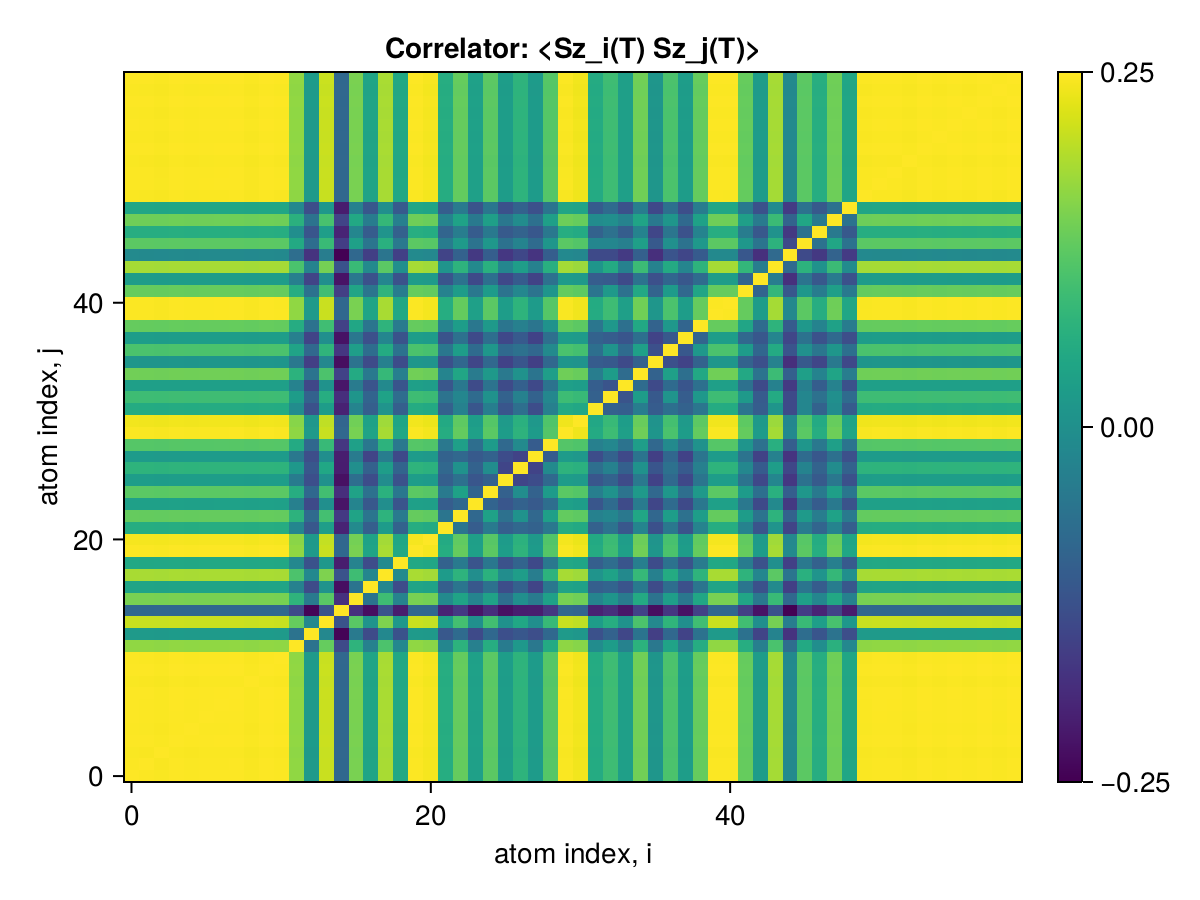

Values plotted in this chart, from the file beside it:
x1, x2, x3, x4, x5, x6, x7, x8, x9, x10, x11, x12, x13, x14, x15, x16, x17, x18, x19, x20, x21, x22, x23, x24
0.25, 0.2495, 0.2491, 0.2498, 0.2495, 0.2497, 0.2497, 0.2498, 0.2491, 0.2498, 0.2494, 0.2279, 0.1886, 0.2392, 0.1607, 0.223, 0.194, 0.2328, 0.1961, 0.2496, 0.2483, 0.199, 0.2184, 0.192
0.2495, 0.25, 0.249, 0.2497, 0.2494, 0.2496, 0.2496, 0.2497, 0.249, 0.2497, 0.2493, 0.2278, 0.1885, 0.2391, 0.1606, 0.2229, 0.1939, 0.2327, 0.196, 0.2495, 0.2482, 0.1989, 0.2183, 0.1919
0.2491, 0.249, 0.25, 0.2493, 0.249, 0.2492, 0.2492, 0.2493, 0.2486, 0.2493, 0.249, 0.2274, 0.1881, 0.2387, 0.1604, 0.2225, 0.1936, 0.2324, 0.1957, 0.2492, 0.2479, 0.1986, 0.218, 0.1916
0.2498, 0.2497, 0.2493, 0.25, 0.2496, 0.2498, 0.2499, 0.2499, 0.2493, 0.25, 0.2496, 0.228, 0.1887, 0.2393, 0.1608, 0.2231, 0.1941, 0.2329, 0.1962, 0.2498, 0.2485, 0.1991, 0.2185, 0.1921
0.2495, 0.2494, 0.249, 0.2496, 0.25, 0.2495, 0.2496, 0.2496, 0.249, 0.2497, 0.2493, 0.2277, 0.1885, 0.2391, 0.1607, 0.2229, 0.1938, 0.2327, 0.1959, 0.2495, 0.2482, 0.1988, 0.2183, 0.1919
0.2497, 0.2496, 0.2492, 0.2498, 0.2495, 0.25, 0.2497, 0.2498, 0.2492, 0.2499, 0.2495, 0.2279, 0.1886, 0.2393, 0.1607, 0.223, 0.194, 0.2328, 0.1961, 0.2497, 0.2484, 0.199, 0.2184, 0.1921
0.2497, 0.2496, 0.2492, 0.2499, 0.2496, 0.2497, 0.25, 0.2499, 0.2492, 0.2499, 0.2495, 0.2279, 0.1887, 0.2393, 0.1608, 0.2231, 0.194, 0.2329, 0.1961, 0.2497, 0.2484, 0.1991, 0.2184, 0.1921
0.2498, 0.2497, 0.2493, 0.2499, 0.2496, 0.2498, 0.2499, 0.25, 0.2493, 0.25, 0.2496, 0.228, 0.1887, 0.2393, 0.1608, 0.2231, 0.1941, 0.2329, 0.1962, 0.2498, 0.2485, 0.1991, 0.2185, 0.1921
0.2491, 0.249, 0.2486, 0.2493, 0.249, 0.2492, 0.2492, 0.2493, 0.25, 0.2493, 0.249, 0.2274, 0.1883, 0.2387, 0.1602, 0.2227, 0.1937, 0.2325, 0.1956, 0.2491, 0.2479, 0.1987, 0.2179, 0.1916
0.2498, 0.2497, 0.2493, 0.25, 0.2497, 0.2499, 0.2499, 0.25, 0.2493, 0.25, 0.2496, 0.228, 0.1887, 0.2394, 0.1608, 0.2232, 0.1941, 0.233, 0.1962, 0.2498, 0.2485, 0.1991, 0.2185, 0.1922
0.2494, 0.2493, 0.249, 0.2496, 0.2493, 0.2495, 0.2495, 0.2496, 0.249, 0.2496, 0.25, 0.2277, 0.1885, 0.239, 0.1606, 0.2228, 0.1938, 0.2326, 0.1959, 0.2495, 0.2482, 0.1988, 0.2182, 0.1919
0.2279, 0.2278, 0.2274, 0.228, 0.2277, 0.2279, 0.2279, 0.228, 0.2274, 0.228, 0.2277, 0.25, 0.1668, 0.2185, 0.1455, 0.2028, 0.1745, 0.2122, 0.1783, 0.2279, 0.2266, 0.1775, 0.202, 0.174
0.1886, 0.1885, 0.1881, 0.1887, 0.1885, 0.1886, 0.1887, 0.1887, 0.1883, 0.1887, 0.1885, 0.1668, 0.25, 0.1782, 0.1169, 0.1702, 0.1458, 0.1784, 0.1496, 0.1886, 0.1877, 0.1525, 0.1624, 0.1455
0.2392, 0.2391, 0.2387, 0.2393, 0.2391, 0.2393, 0.2393, 0.2393, 0.2387, 0.2394, 0.239, 0.2185, 0.1782, 0.25, 0.1503, 0.2155, 0.1843, 0.224, 0.1871, 0.2392, 0.238, 0.1907, 0.2099, 0.1823
0.1607, 0.1606, 0.1604, 0.1608, 0.1607, 0.1607, 0.1608, 0.1608, 0.1602, 0.1608, 0.1606, 0.1455, 0.1169, 0.1503, 0.25, 0.1342, 0.1203, 0.1498, 0.1259, 0.1607, 0.16, 0.1285, 0.138, 0.1228
0.223, 0.2229, 0.2225, 0.2231, 0.2229, 0.223, 0.2231, 0.2231, 0.2227, 0.2232, 0.2228, 0.2028, 0.1702, 0.2155, 0.1342, 0.25, 0.1674, 0.2083, 0.1754, 0.223, 0.2219, 0.1792, 0.1936, 0.1761
0.194, 0.1939, 0.1936, 0.1941, 0.1938, 0.194, 0.194, 0.1941, 0.1937, 0.1941, 0.1938, 0.1745, 0.1458, 0.1843, 0.1203, 0.1674, 0.25, 0.1772, 0.1462, 0.194, 0.193, 0.1558, 0.1678, 0.1522
0.2328, 0.2327, 0.2324, 0.2329, 0.2327, 0.2328, 0.2329, 0.2329, 0.2325, 0.233, 0.2326, 0.2122, 0.1784, 0.224, 0.1498, 0.2083, 0.1772, 0.25, 0.1797, 0.2328, 0.2316, 0.1889, 0.2026, 0.1814
0.1961, 0.196, 0.1957, 0.1962, 0.1959, 0.1961, 0.1961, 0.1962, 0.1956, 0.1962, 0.1959, 0.1783, 0.1496, 0.1871, 0.1259, 0.1754, 0.1462, 0.1797, 0.25, 0.1961, 0.1951, 0.1572, 0.1703, 0.1505
0.2496, 0.2495, 0.2492, 0.2498, 0.2495, 0.2497, 0.2497, 0.2498, 0.2491, 0.2498, 0.2495, 0.2279, 0.1886, 0.2392, 0.1607, 0.223, 0.194, 0.2328, 0.1961, 0.25, 0.2484, 0.199, 0.2184, 0.192
0.2483, 0.2482, 0.2479, 0.2485, 0.2482, 0.2484, 0.2484, 0.2485, 0.2479, 0.2485, 0.2482, 0.2266, 0.1877, 0.238, 0.16, 0.2219, 0.193, 0.2316, 0.1951, 0.2484, 0.25, 0.1977, 0.2173, 0.1911
0.199, 0.1989, 0.1986, 0.1991, 0.1988, 0.199, 0.1991, 0.1991, 0.1987, 0.1991, 0.1988, 0.1775, 0.1525, 0.1907, 0.1285, 0.1792, 0.1558, 0.1889, 0.1572, 0.199, 0.1977, 0.25, 0.1678, 0.1547
0.2184, 0.2183, 0.218, 0.2185, 0.2183, 0.2184, 0.2184, 0.2185, 0.2179, 0.2185, 0.2182, 0.202, 0.1624, 0.2099, 0.138, 0.1936, 0.1678, 0.2026, 0.1703, 0.2184, 0.2173, 0.1678, 0.25, 0.1608
0.192, 0.1919, 0.1916, 0.1921, 0.1919, 0.1921, 0.1921, 0.1921, 0.1916, 0.1922, 0.1919, 0.174, 0.1455, 0.1823, 0.1228, 0.1761, 0.1522, 0.1814, 0.1505, 0.192, 0.1911, 0.1547, 0.1608, 0.25
0.2161, 0.216, 0.2157, 0.2162, 0.216, 0.2161, 0.2162, 0.2162, 0.2157, 0.2162, 0.216, 0.1991, 0.1607, 0.2095, 0.1333, 0.1932, 0.1655, 0.2014, 0.1689, 0.2161, 0.215, 0.1703, 0.1926, 0.1586
0.19, 0.19, 0.1897, 0.1902, 0.1899, 0.1901, 0.1901, 0.1902, 0.1897, 0.1902, 0.1899, 0.1712, 0.148, 0.1832, 0.1213, 0.1639, 0.1469, 0.1813, 0.1495, 0.1901, 0.1891, 0.1559, 0.1653, 0.1514
0.2027, 0.2027, 0.2024, 0.2029, 0.2027, 0.2028, 0.2028, 0.2029, 0.2024, 0.2029, 0.2026, 0.1873, 0.1518, 0.1955, 0.1259, 0.1821, 0.1568, 0.1904, 0.1583, 0.2028, 0.2017, 0.1603, 0.1839, 0.1572
0.189, 0.1889, 0.1886, 0.1891, 0.1889, 0.189, 0.189, 0.1891, 0.1886, 0.1891, 0.1888, 0.1694, 0.1473, 0.1815, 0.1264, 0.1709, 0.1426, 0.1724, 0.1452, 0.189, 0.1881, 0.1574, 0.1606, 0.1531
0.2146, 0.2145, 0.2142, 0.2148, 0.2145, 0.2147, 0.2147, 0.2148, 0.2142, 0.2148, 0.2145, 0.1973, 0.1606, 0.2063, 0.137, 0.1917, 0.1687, 0.2022, 0.1693, 0.2147, 0.2134, 0.1692, 0.191, 0.1639
0.2492, 0.2491, 0.2488, 0.2494, 0.2491, 0.2493, 0.2493, 0.2494, 0.2487, 0.2494, 0.2491, 0.2275, 0.1883, 0.2388, 0.1605, 0.2226, 0.1937, 0.2324, 0.1958, 0.2493, 0.248, 0.1987, 0.218, 0.1917
0.2474, 0.2473, 0.247, 0.2476, 0.2473, 0.2475, 0.2475, 0.2476, 0.247, 0.2476, 0.2473, 0.226, 0.1868, 0.2372, 0.1592, 0.2211, 0.1924, 0.2308, 0.1944, 0.2475, 0.2462, 0.1971, 0.2167, 0.1902
0.1979, 0.1978, 0.1975, 0.198, 0.1978, 0.1979, 0.1979, 0.198, 0.1975, 0.198, 0.1978, 0.1808, 0.1489, 0.1897, 0.1283, 0.1761, 0.1556, 0.1848, 0.1556, 0.1979, 0.1968, 0.1569, 0.1744, 0.1513
0.2083, 0.2082, 0.2079, 0.2084, 0.2082, 0.2083, 0.2084, 0.2084, 0.2079, 0.2084, 0.2082, 0.1898, 0.1575, 0.1993, 0.133, 0.1857, 0.1586, 0.1931, 0.163, 0.2083, 0.2072, 0.1666, 0.1773, 0.1623
0.1914, 0.1913, 0.191, 0.1915, 0.1913, 0.1914, 0.1914, 0.1915, 0.191, 0.1915, 0.1912, 0.175, 0.144, 0.1837, 0.1236, 0.1708, 0.1505, 0.1791, 0.1508, 0.1914, 0.1903, 0.1516, 0.1692, 0.146
0.2211, 0.221, 0.2207, 0.2213, 0.221, 0.2212, 0.2212, 0.2213, 0.2207, 0.2213, 0.221, 0.2019, 0.1672, 0.2121, 0.1419, 0.1976, 0.1699, 0.2055, 0.1732, 0.2211, 0.22, 0.1763, 0.1951, 0.1709
0.186, 0.1859, 0.1856, 0.1861, 0.1859, 0.186, 0.186, 0.1861, 0.1856, 0.1861, 0.1858, 0.1696, 0.1403, 0.1782, 0.1202, 0.1664, 0.1459, 0.174, 0.1465, 0.186, 0.185, 0.1485, 0.1603, 0.1436
0.212, 0.2119, 0.2116, 0.2121, 0.2119, 0.212, 0.212, 0.2121, 0.2116, 0.2121, 0.2118, 0.1933, 0.1604, 0.2034, 0.1366, 0.1905, 0.1635, 0.1978, 0.1658, 0.212, 0.2109, 0.1687, 0.19, 0.1621
0.19, 0.1899, 0.1896, 0.1901, 0.1899, 0.19, 0.19, 0.1901, 0.1896, 0.1901, 0.1898, 0.1739, 0.1424, 0.1821, 0.1218, 0.169, 0.1484, 0.1771, 0.1498, 0.19, 0.1889, 0.15, 0.1655, 0.1456
0.2184, 0.2183, 0.218, 0.2186, 0.2183, 0.2185, 0.2185, 0.2186, 0.218, 0.2186, 0.2183, 0.1985, 0.1662, 0.2088, 0.1414, 0.1954, 0.1678, 0.2029, 0.1711, 0.2184, 0.2174, 0.1753, 0.19, 0.169
0.2495, 0.2494, 0.2491, 0.2497, 0.2494, 0.2496, 0.2496, 0.2497, 0.2491, 0.2497, 0.2494, 0.2278, 0.1886, 0.2391, 0.1607, 0.2229, 0.1939, 0.2327, 0.196, 0.2496, 0.2483, 0.1989, 0.2183, 0.192
0.2495, 0.2494, 0.2491, 0.2497, 0.2494, 0.2496, 0.2496, 0.2497, 0.249, 0.2497, 0.2494, 0.2278, 0.1885, 0.2391, 0.1607, 0.2229, 0.1939, 0.2327, 0.196, 0.2496, 0.2483, 0.1989, 0.2183, 0.192
0.2186, 0.2185, 0.2181, 0.2187, 0.2184, 0.2186, 0.2186, 0.2187, 0.2181, 0.2187, 0.2184, 0.1992, 0.1657, 0.209, 0.1404, 0.1946, 0.1678, 0.203, 0.1714, 0.2186, 0.2175, 0.1749, 0.1895, 0.1692
0.1895, 0.1894, 0.1891, 0.1896, 0.1894, 0.1895, 0.1896, 0.1896, 0.1891, 0.1896, 0.1894, 0.1732, 0.1426, 0.1818, 0.1223, 0.1695, 0.1486, 0.1773, 0.1491, 0.1895, 0.1885, 0.1503, 0.1668, 0.1452
0.2322, 0.2321, 0.2317, 0.2323, 0.2321, 0.2322, 0.2323, 0.2323, 0.2317, 0.2324, 0.232, 0.2117, 0.1757, 0.2222, 0.1496, 0.2067, 0.1795, 0.216, 0.1821, 0.2322, 0.231, 0.1851, 0.2025, 0.1791
0.1792, 0.1791, 0.1788, 0.1793, 0.1791, 0.1792, 0.1792, 0.1793, 0.1788, 0.1793, 0.1791, 0.1636, 0.1351, 0.172, 0.1157, 0.1607, 0.1405, 0.1679, 0.141, 0.1792, 0.1782, 0.1427, 0.1575, 0.1377
0.2162, 0.2161, 0.2158, 0.2163, 0.216, 0.2162, 0.2162, 0.2163, 0.2157, 0.2163, 0.216, 0.1968, 0.1634, 0.2067, 0.1397, 0.192, 0.1674, 0.2009, 0.1697, 0.2162, 0.215, 0.1719, 0.1883, 0.1667
0.1995, 0.1994, 0.1991, 0.1996, 0.1993, 0.1995, 0.1995, 0.1996, 0.1991, 0.1996, 0.1993, 0.1816, 0.151, 0.1905, 0.1289, 0.1773, 0.1541, 0.1852, 0.1568, 0.1995, 0.1985, 0.159, 0.1723, 0.1541
0.2207, 0.2206, 0.2203, 0.2208, 0.2206, 0.2208, 0.2208, 0.2208, 0.2203, 0.2209, 0.2206, 0.2011, 0.1668, 0.2112, 0.1426, 0.1962, 0.1714, 0.2053, 0.1732, 0.2207, 0.2196, 0.1755, 0.1929, 0.1701
0.1952, 0.1951, 0.1948, 0.1953, 0.1951, 0.1952, 0.1952, 0.1953, 0.1948, 0.1953, 0.1951, 0.1782, 0.1473, 0.187, 0.1257, 0.1744, 0.1519, 0.182, 0.1535, 0.1952, 0.1942, 0.1555, 0.1702, 0.15
0.2492, 0.2491, 0.2488, 0.2494, 0.2491, 0.2493, 0.2493, 0.2494, 0.2488, 0.2494, 0.2491, 0.2275, 0.1883, 0.2388, 0.1605, 0.2227, 0.1937, 0.2324, 0.1958, 0.2493, 0.248, 0.1987, 0.218, 0.1917
0.2496, 0.2495, 0.2491, 0.2497, 0.2494, 0.2496, 0.2497, 0.2497, 0.2491, 0.2498, 0.2494, 0.2278, 0.1886, 0.2392, 0.1607, 0.223, 0.1939, 0.2328, 0.196, 0.2496, 0.2483, 0.199, 0.2183, 0.192
0.2495, 0.2494, 0.2491, 0.2497, 0.2494, 0.2496, 0.2496, 0.2497, 0.2491, 0.2497, 0.2494, 0.2278, 0.1885, 0.2391, 0.1607, 0.2229, 0.1939, 0.2327, 0.196, 0.2496, 0.2483, 0.1989, 0.2183, 0.192
0.2491, 0.249, 0.2486, 0.2493, 0.249, 0.2492, 0.2492, 0.2493, 0.2486, 0.2493, 0.2489, 0.2274, 0.1882, 0.2387, 0.1604, 0.2225, 0.1936, 0.2323, 0.1957, 0.2491, 0.2478, 0.1986, 0.2179, 0.1916
0.2498, 0.2496, 0.2493, 0.2499, 0.2496, 0.2498, 0.2498, 0.2499, 0.2493, 0.2499, 0.2496, 0.228, 0.1887, 0.2393, 0.1608, 0.2231, 0.1941, 0.2329, 0.1962, 0.2498, 0.2485, 0.1991, 0.2185, 0.1921
0.2493, 0.2492, 0.2489, 0.2495, 0.2492, 0.2494, 0.2494, 0.2495, 0.2489, 0.2495, 0.2492, 0.2276, 0.1884, 0.2389, 0.1605, 0.2227, 0.1938, 0.2325, 0.1959, 0.2494, 0.2481, 0.1988, 0.2181, 0.1918
0.2497, 0.2496, 0.2492, 0.2499, 0.2496, 0.2497, 0.2498, 0.2499, 0.2492, 0.2499, 0.2495, 0.2279, 0.1887, 0.2393, 0.1608, 0.2231, 0.194, 0.2329, 0.1961, 0.2497, 0.2484, 0.1991, 0.2184, 0.1921
0.2494, 0.2493, 0.2489, 0.2495, 0.2492, 0.2494, 0.2494, 0.2495, 0.2489, 0.2496, 0.2492, 0.2276, 0.1884, 0.239, 0.1606, 0.2228, 0.1938, 0.2326, 0.1959, 0.2494, 0.2481, 0.1988, 0.2182, 0.1918
0.2498, 0.2497, 0.2493, 0.2499, 0.2496, 0.2498, 0.2499, 0.25, 0.2493, 0.25, 0.2496, 0.228, 0.1887, 0.2394, 0.1608, 0.2231, 0.1941, 0.233, 0.1962, 0.2498, 0.2485, 0.1991, 0.2185, 0.1922
0.2493, 0.2492, 0.2488, 0.2494, 0.2491, 0.2493, 0.2494, 0.2494, 0.2488, 0.2495, 0.2491, 0.2276, 0.1883, 0.2389, 0.1605, 0.2227, 0.1937, 0.2325, 0.1958, 0.2493, 0.248, 0.1987, 0.2181, 0.1918
0.2498, 0.2497, 0.2493, 0.25, 0.2497, 0.2499, 0.2499, 0.25, 0.2493, 0.25, 0.2496, 0.228, 0.1887, 0.2394, 0.1608, 0.2232, 0.1941, 0.233, 0.1962, 0.2498, 0.2485, 0.1991, 0.2185, 0.1922
